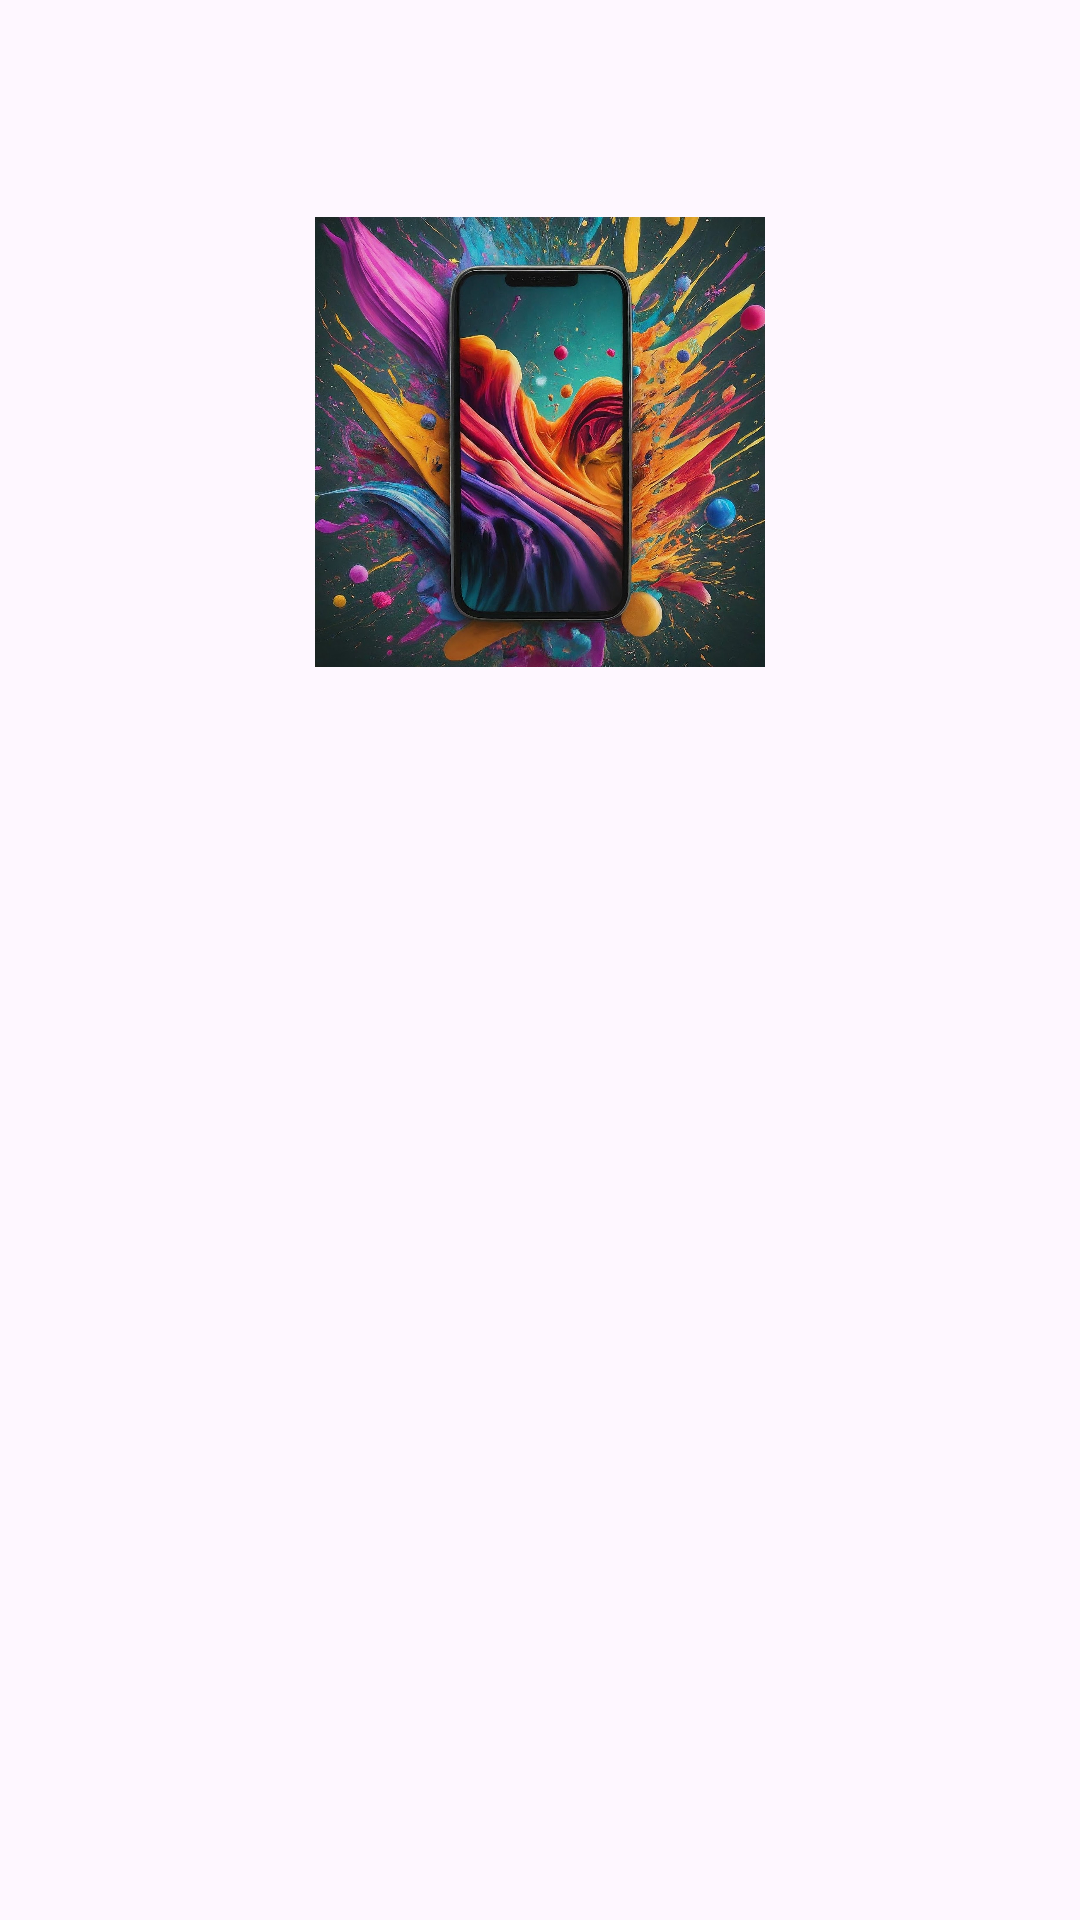

The Android layout XML behind this screen, and the referenced resources:
<!-- AndroidManifest.xml: application theme Theme.LiveStoryByRiski -->
<!-- res/layout/activity_login.xml -->
<?xml version="1.0" encoding="utf-8"?>
<androidx.constraintlayout.widget.ConstraintLayout xmlns:android="http://schemas.android.com/apk/res/android"
    xmlns:app="http://schemas.android.com/apk/res-auto"
    xmlns:tools="http://schemas.android.com/tools"
    android:layout_width="match_parent"
    android:layout_height="match_parent"
    android:padding="16dp">

    <TextView
        android:id="@+id/textView"
        android:layout_width="wrap_content"
        android:layout_height="wrap_content"
        android:alpha="0"
        android:text="@string/login_button"
        android:textSize="24sp"
        android:textStyle="bold"
        app:layout_constraintEnd_toEndOf="parent"
        app:layout_constraintHorizontal_bias="0.5"
        app:layout_constraintStart_toStartOf="parent"
        app:layout_constraintTop_toTopOf="parent"
        tools:alpha="100" />

    <ImageView
        android:id="@+id/imageViewLogo"
        android:layout_width="150dp"
        android:layout_height="150dp"
        android:layout_marginTop="24dp"
        android:contentDescription="@string/logo_description"
        android:src="@drawable/live"
        app:layout_constraintBottom_toTopOf="@+id/ed_login_email"
        app:layout_constraintEnd_toEndOf="parent"
        app:layout_constraintStart_toStartOf="parent"
        app:layout_constraintTop_toBottomOf="@+id/textView"
        app:layout_constraintVertical_chainStyle="packed" />

    <com.riskee.livestorybyriski.utils.EmailEditText
        android:id="@+id/ed_login_email"
        android:layout_width="0dp"
        android:layout_height="wrap_content"
        android:layout_marginTop="16dp"
        android:alpha="0"
        android:autofillHints="Email"
        android:hint="@string/email_hint"
        android:inputType="textEmailAddress"
        app:layout_constraintEnd_toEndOf="parent"
        app:layout_constraintStart_toStartOf="parent"
        app:layout_constraintTop_toBottomOf="@+id/imageViewLogo"
        tools:alpha="100" />

    <com.riskee.livestorybyriski.utils.PasswordEditText
        android:id="@+id/ed_login_password"
        android:layout_width="0dp"
        android:layout_height="wrap_content"
        android:layout_marginTop="16dp"
        android:alpha="0"
        android:autofillHints="Password"
        android:hint="@string/password_hint"
        android:inputType="textPassword"
        app:layout_constraintEnd_toEndOf="parent"
        app:layout_constraintStart_toStartOf="parent"
        app:layout_constraintTop_toBottomOf="@+id/ed_login_email"
        tools:alpha="100" />

    <Button
        android:id="@+id/buttonLogin"
        android:layout_width="0dp"
        android:layout_height="wrap_content"
        android:layout_marginTop="24dp"
        android:alpha="0"
        android:text="@string/login_button"
        app:layout_constraintEnd_toEndOf="parent"
        app:layout_constraintStart_toStartOf="parent"
        app:layout_constraintTop_toBottomOf="@+id/ed_login_password"
        tools:alpha="100" />

    <Button
        android:id="@+id/buttonRegister"
        android:layout_width="0dp"
        android:layout_height="wrap_content"
        android:alpha="0"
        android:text="@string/register_button"
        app:layout_constraintEnd_toEndOf="parent"
        app:layout_constraintStart_toStartOf="parent"
        app:layout_constraintTop_toBottomOf="@+id/buttonLogin"
        tools:alpha="100" />

    <Button
        android:id="@+id/btnloginAsGuest"
        android:layout_width="0dp"
        android:layout_height="wrap_content"
        android:alpha="0"
        android:text="@string/login_as_guest"
        app:layout_constraintEnd_toEndOf="parent"
        app:layout_constraintStart_toStartOf="parent"
        app:layout_constraintTop_toBottomOf="@+id/buttonRegister"
        tools:alpha="100" />

</androidx.constraintlayout.widget.ConstraintLayout>
<!-- resources referenced by this layout -->
<resources>
  <!-- drawable live: jpeg bitmap (drawable, 476379 bytes) -->
  <string name="email_hint">example@email.com</string>
  <string name="login_as_guest">Login As Guest</string>
  <string name="login_button">Login</string>
  <string name="logo_description">icon</string>
  <string name="password_hint">password</string>
  <string name="register_button">Register</string>
  <style name="Theme.LiveStoryByRiski" parent="Base.Theme.LiveStoryByRiski" />
  <style name="Base.Theme.LiveStoryByRiski" parent="Theme.Material3.DayNight.NoActionBar">
          
          
      </style>
</resources>
